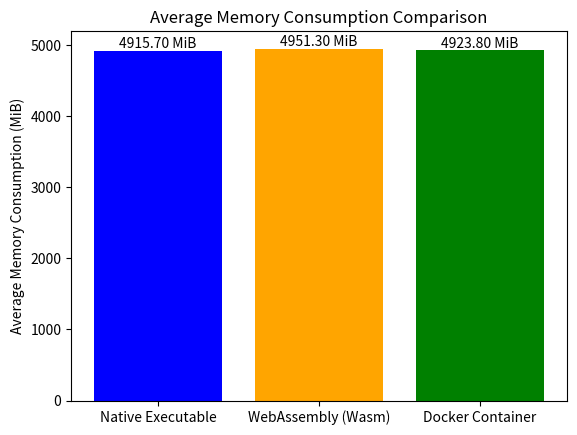

This figure's Python source:
import matplotlib.pyplot as plt
import numpy as np
from scipy.stats import ttest_ind

# Memory consumption data
memory_native = [4912, 4913, 4912, 4913, 4915, 4915, 4909, 4908, 4923, 4937]
memory_wasm = [4946, 4948, 4954, 4960, 4954, 4954, 4955, 4945, 4948, 4949]
memory_docker = [4922, 4916, 4900, 4935, 4948 ,4956 ,4938 ,4900  ,4914 , 4909]

# Calculate averages
average_memory_native = np.mean(memory_native)
average_memory_wasm = np.mean(memory_wasm)
average_memory_docker = np.mean(memory_docker)

# Plotting
labels = ['Native Executable', 'WebAssembly (Wasm)', 'Docker Container']
average_memory_data = [average_memory_native, average_memory_wasm, average_memory_docker]

fig, ax = plt.subplots()
bars = ax.bar(labels, average_memory_data, color=['blue', 'orange', 'green'])

for bar in bars:
    yval = bar.get_height()
    plt.text(bar.get_x() + bar.get_width()/2, yval, f"{yval:.2f} MiB", ha='center', va='bottom')


ax.set_ylabel('Average Memory Consumption (MiB)')
ax.set_title('Average Memory Consumption Comparison')
plt.savefig('memory_benchmark_pc.png')
plt.show()

# T-test
t_stat, p_value = ttest_ind(memory_native, memory_wasm)
print(f'T-Test Results: Native Executable vs. WebAssembly (Wasm)')
print(f'T-Statistic: {t_stat}')
print(f'P-Value: {p_value}')

t_stat, p_value = ttest_ind(memory_native, memory_docker)
print(f'\nT-Test Results: Native Executable vs. Docker Container')
print(f'T-Statistic: {t_stat}')
print(f'P-Value: {p_value}')

t_stat, p_value = ttest_ind(memory_wasm, memory_docker)
print(f'\nT-Test Results: WebAssembly (Wasm) vs. Docker Container')
print(f'T-Statistic: {t_stat}')
print(f'P-Value: {p_value}')
